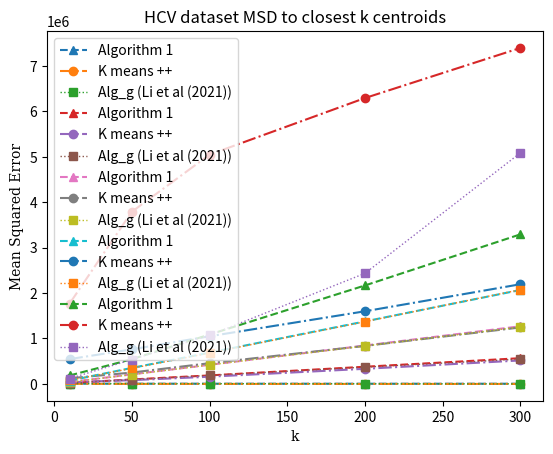

Generate this figure with matplotlib:
import matplotlib.pyplot as plt
import matplotlib.markers
hfont = {'fontname':'serif'}
x = [10,50,100,200,300]
az = [6424.927458699188,5256.961421300812,4824.796510406505,4397.427268292684,   4197.789814796751]
ehyy = [2687.6435760975614,703.1398154471545,395.1273873170729,176.83760829268292,96.1307951219512]
sy1 = [5950.18102292683,5429.365800162603,5357.318395284554,3713.241357886179, 1030.814495934959]

plt.plot(x,az, label = "Algorithm 1", linestyle = '--', marker = '^')
plt.plot(x,ehyy, label = "K means ++",linestyle = '-.', marker = 'o')
plt.plot(x,sy1, label = "Alg_g (Li et al (2021))",alpha = 1,lw = 1,linestyle = ':', marker = 's')
plt.title("HCV dataset MSD to closest 1 centroid")
plt.xlabel("k",**hfont)
plt.ylabel("Mean Squared Error",**hfont)
plt.legend()
plt.show()

x = [10,50,100,200,300]
az = [22599.34653902439,97812.89526000009,187036.21684812993,378262.2334604881,  566806.8513998397]
ehyy = [36212.48968162593,82880.21971105676, 158791.86747674804,332972.78833723604,517099.0014863425]
sy1 = [21334.92608000001,94810.5209027642,187488.04654211353,370964.4004476427, 546504.439231384]

plt.plot(x,az, label = "Algorithm 1", linestyle = '--', marker = '^')
plt.plot(x,ehyy, label = "K means ++",linestyle = '-.', marker = 'o')
plt.plot(x,sy1, label = "Alg_g (Li et al (2021))",alpha = 1,lw = 1,linestyle = ':', marker = 's')
plt.title("HCV dataset MSD to closest k/4 centroids")
plt.xlabel("k",**hfont)
plt.ylabel("Mean Squared Error",**hfont)
plt.legend()
plt.show()

x = [10,50,100,200,300]
az = [40646.39921203251,210525.6406530079,420680.6237029261, 845481.3138406522,1269583.7324663412]
ehyy = [124083.99631951218,250374.9208278043,456286.41397723474, 836773.9932816271,1244285.030423903]
sy1 = [39792.15618878047,204902.3652287808,417640.0921939826,  834974.7590915464,1253336.3079403285]

plt.plot(x,az, label = "Algorithm 1", linestyle = '--', marker = '^')
plt.plot(x,ehyy, label = "K means ++",linestyle = '-.', marker = 'o')
plt.plot(x,sy1, label = "Alg_g (Li et al (2021))",alpha = 1,lw = 1,linestyle = ':', marker = 's')
plt.title("HCV dataset MSD to closest k/2 centroids")
plt.xlabel("k",**hfont)
plt.ylabel("Mean Squared Error",**hfont)
plt.legend()
plt.show()

x = [10,50,100,200,300]
az = [72695.57247934972,352127.7569616262,687734.710200163, 1376151.7893491015,2068289.1842294286]
ehyy = [546103.3082318715,760492.1637795137,1049141.8591156001, 1599424.9191099254,2194639.542871545]
sy1 = [78556.98748878039,342924.19081626035, 679900.7061354463, 1369637.1033647123,2075300.3888624338]

plt.plot(x,az, label = "Algorithm 1", linestyle = '--', marker = '^')
plt.plot(x,ehyy, label = "K means ++",linestyle = '-.', marker = 'o')
plt.plot(x,sy1, label = "Alg_g (Li et al (2021))",alpha = 1,lw = 1,linestyle = ':', marker = 's')
plt.title("HCV dataset MSD to closest 3k/4 centroids")
plt.xlabel("k",**hfont)
plt.ylabel("Mean Squared Error",**hfont)
plt.legend()
plt.show()

x = [10,50,100,200,300]
az = [186052.680976585,542861.3294081311,1087538.5383058526,2167896.5648702616, 3293183.467976578]
ehyy = [1767480.8965390252,3788476.3237751373,5046475.590147337,6293318.208938536,7396493.75954102]
sy1 = [117938.62972097572, 535679.1609764224,1071021.4954299207,2434362.110899358,  5088374.6236155545]

plt.plot(x,az, label = "Algorithm 1", linestyle = '--', marker = '^')
plt.plot(x,ehyy, label = "K means ++",linestyle = '-.', marker = 'o')
plt.plot(x,sy1, label = "Alg_g (Li et al (2021))",alpha = 1,lw = 1,linestyle = ':', marker = 's')
plt.title("HCV dataset MSD to closest k centroids")
plt.xlabel("k",**hfont)
plt.ylabel("Mean Squared Error",**hfont)
plt.legend()
plt.show()
